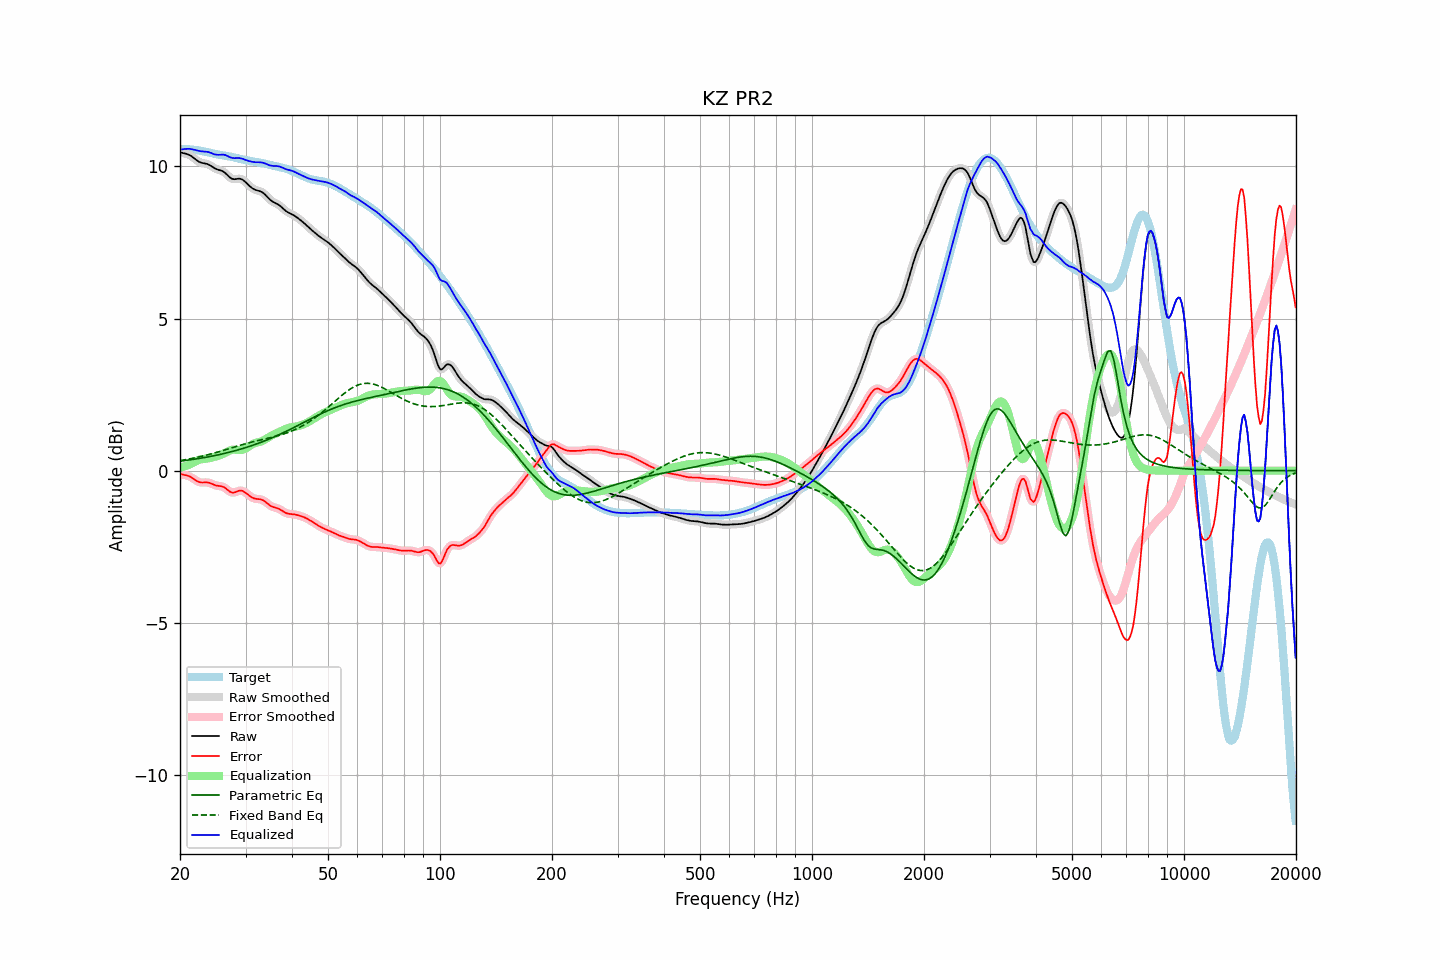

Values plotted in this chart, from the file beside it:
frequency, raw, error, smoothed, error_smoothed, equalization, parametric_eq, fixed_band_eq, equalized_raw, equalized_smoothed, target
20.00, 10.46, -0.10, 10.46, -0.11, 0.09, 0.31, 0.33, 10.56, 10.56, 10.57
20.20, 10.45, -0.12, 10.45, -0.12, 0.11, 0.32, 0.34, 10.56, 10.56, 10.57
20.40, 10.43, -0.13, 10.44, -0.13, 0.13, 0.33, 0.35, 10.56, 10.56, 10.57
20.61, 10.42, -0.14, 10.42, -0.14, 0.15, 0.33, 0.36, 10.57, 10.57, 10.56
20.81, 10.41, -0.15, 10.41, -0.15, 0.16, 0.34, 0.37, 10.57, 10.57, 10.56
21.02, 10.39, -0.17, 10.39, -0.17, 0.18, 0.35, 0.38, 10.58, 10.58, 10.56
21.23, 10.37, -0.19, 10.37, -0.19, 0.21, 0.36, 0.39, 10.57, 10.57, 10.56
21.44, 10.34, -0.22, 10.34, -0.22, 0.23, 0.36, 0.40, 10.56, 10.56, 10.55
21.66, 10.30, -0.25, 10.30, -0.25, 0.26, 0.37, 0.41, 10.55, 10.56, 10.55
21.87, 10.26, -0.29, 10.26, -0.29, 0.29, 0.38, 0.42, 10.54, 10.54, 10.54
22.09, 10.21, -0.32, 10.21, -0.32, 0.32, 0.39, 0.43, 10.53, 10.53, 10.54
22.31, 10.18, -0.35, 10.18, -0.35, 0.34, 0.40, 0.44, 10.52, 10.52, 10.53
22.54, 10.15, -0.37, 10.15, -0.37, 0.36, 0.40, 0.46, 10.50, 10.50, 10.52
22.76, 10.12, -0.39, 10.12, -0.39, 0.37, 0.41, 0.47, 10.50, 10.50, 10.51
22.99, 10.11, -0.39, 10.11, -0.39, 0.38, 0.42, 0.48, 10.49, 10.49, 10.50
23.22, 10.10, -0.39, 10.10, -0.39, 0.39, 0.43, 0.49, 10.49, 10.49, 10.49
23.45, 10.09, -0.38, 10.09, -0.38, 0.39, 0.44, 0.51, 10.48, 10.48, 10.47
23.69, 10.07, -0.39, 10.07, -0.39, 0.40, 0.45, 0.52, 10.48, 10.48, 10.46
23.92, 10.05, -0.40, 10.05, -0.40, 0.41, 0.46, 0.53, 10.46, 10.46, 10.45
24.16, 10.02, -0.41, 10.02, -0.41, 0.42, 0.47, 0.55, 10.45, 10.44, 10.44
24.40, 9.99, -0.44, 9.99, -0.44, 0.44, 0.48, 0.56, 10.42, 10.42, 10.42
24.65, 9.95, -0.46, 9.96, -0.46, 0.45, 0.49, 0.58, 10.40, 10.40, 10.41
24.89, 9.92, -0.48, 9.93, -0.48, 0.46, 0.50, 0.59, 10.39, 10.39, 10.40
25.14, 9.90, -0.49, 9.90, -0.49, 0.48, 0.51, 0.61, 10.38, 10.38, 10.39
25.39, 9.88, -0.50, 9.88, -0.50, 0.49, 0.52, 0.62, 10.38, 10.38, 10.38
25.65, 9.87, -0.51, 9.87, -0.51, 0.51, 0.54, 0.64, 10.38, 10.38, 10.38
25.91, 9.85, -0.52, 9.85, -0.52, 0.53, 0.55, 0.65, 10.38, 10.38, 10.37
26.16, 9.83, -0.53, 9.82, -0.54, 0.56, 0.56, 0.67, 10.38, 10.38, 10.36
26.43, 9.79, -0.56, 9.79, -0.57, 0.59, 0.57, 0.68, 10.37, 10.37, 10.35
26.69, 9.74, -0.60, 9.74, -0.61, 0.61, 0.58, 0.70, 10.35, 10.35, 10.34
26.96, 9.69, -0.65, 9.68, -0.65, 0.64, 0.60, 0.72, 10.33, 10.33, 10.33
27.23, 9.63, -0.69, 9.64, -0.69, 0.67, 0.61, 0.73, 10.30, 10.30, 10.32
27.50, 9.60, -0.71, 9.60, -0.71, 0.68, 0.62, 0.75, 10.28, 10.28, 10.31
27.77, 9.58, -0.72, 9.58, -0.72, 0.69, 0.64, 0.76, 10.27, 10.27, 10.30
28.05, 9.58, -0.71, 9.58, -0.71, 0.69, 0.65, 0.78, 10.27, 10.27, 10.29
28.33, 9.58, -0.69, 9.58, -0.69, 0.69, 0.67, 0.80, 10.27, 10.27, 10.28
28.62, 9.59, -0.67, 9.59, -0.67, 0.68, 0.68, 0.81, 10.27, 10.27, 10.26
28.90, 9.60, -0.65, 9.59, -0.66, 0.68, 0.70, 0.83, 10.27, 10.27, 10.25
29.19, 9.58, -0.65, 9.58, -0.65, 0.68, 0.71, 0.84, 10.26, 10.26, 10.24
29.48, 9.56, -0.66, 9.56, -0.67, 0.69, 0.73, 0.86, 10.25, 10.24, 10.22
29.78, 9.52, -0.70, 9.52, -0.69, 0.71, 0.74, 0.87, 10.22, 10.23, 10.21
30.08, 9.47, -0.73, 9.47, -0.73, 0.74, 0.76, 0.89, 10.21, 10.21, 10.20
30.38, 9.42, -0.77, 9.42, -0.77, 0.77, 0.78, 0.90, 10.19, 10.19, 10.19
30.68, 9.37, -0.82, 9.37, -0.81, 0.81, 0.80, 0.92, 10.17, 10.17, 10.18
30.99, 9.32, -0.85, 9.32, -0.85, 0.84, 0.81, 0.93, 10.16, 10.16, 10.17
31.30, 9.28, -0.89, 9.28, -0.88, 0.87, 0.83, 0.94, 10.15, 10.15, 10.16
31.61, 9.25, -0.91, 9.25, -0.91, 0.89, 0.85, 0.96, 10.14, 10.14, 10.16
31.93, 9.22, -0.92, 9.23, -0.92, 0.91, 0.87, 0.97, 10.13, 10.14, 10.15
32.24, 9.21, -0.93, 9.21, -0.93, 0.92, 0.89, 0.98, 10.13, 10.13, 10.14
32.57, 9.19, -0.93, 9.19, -0.93, 0.94, 0.91, 1.00, 10.13, 10.13, 10.13
32.89, 9.18, -0.94, 9.18, -0.94, 0.95, 0.93, 1.01, 10.13, 10.13, 10.12
33.22, 9.15, -0.96, 9.15, -0.96, 0.97, 0.95, 1.02, 10.12, 10.12, 10.11
33.55, 9.12, -0.98, 9.11, -0.98, 1.00, 0.97, 1.03, 10.11, 10.11, 10.10
33.89, 9.07, -1.02, 9.07, -1.02, 1.03, 0.99, 1.05, 10.09, 10.09, 10.08
34.23, 9.01, -1.06, 9.01, -1.06, 1.06, 1.01, 1.06, 10.07, 10.07, 10.07
34.57, 8.96, -1.10, 8.96, -1.10, 1.09, 1.03, 1.07, 10.05, 10.05, 10.06
34.92, 8.90, -1.14, 8.91, -1.14, 1.13, 1.05, 1.08, 10.03, 10.03, 10.05
35.27, 8.86, -1.17, 8.86, -1.17, 1.16, 1.08, 1.10, 10.02, 10.02, 10.04
35.62, 8.83, -1.19, 8.83, -1.19, 1.18, 1.10, 1.11, 10.01, 10.01, 10.02
35.97, 8.80, -1.21, 8.80, -1.21, 1.21, 1.12, 1.12, 10.01, 10.01, 10.01
... 635 more rows
